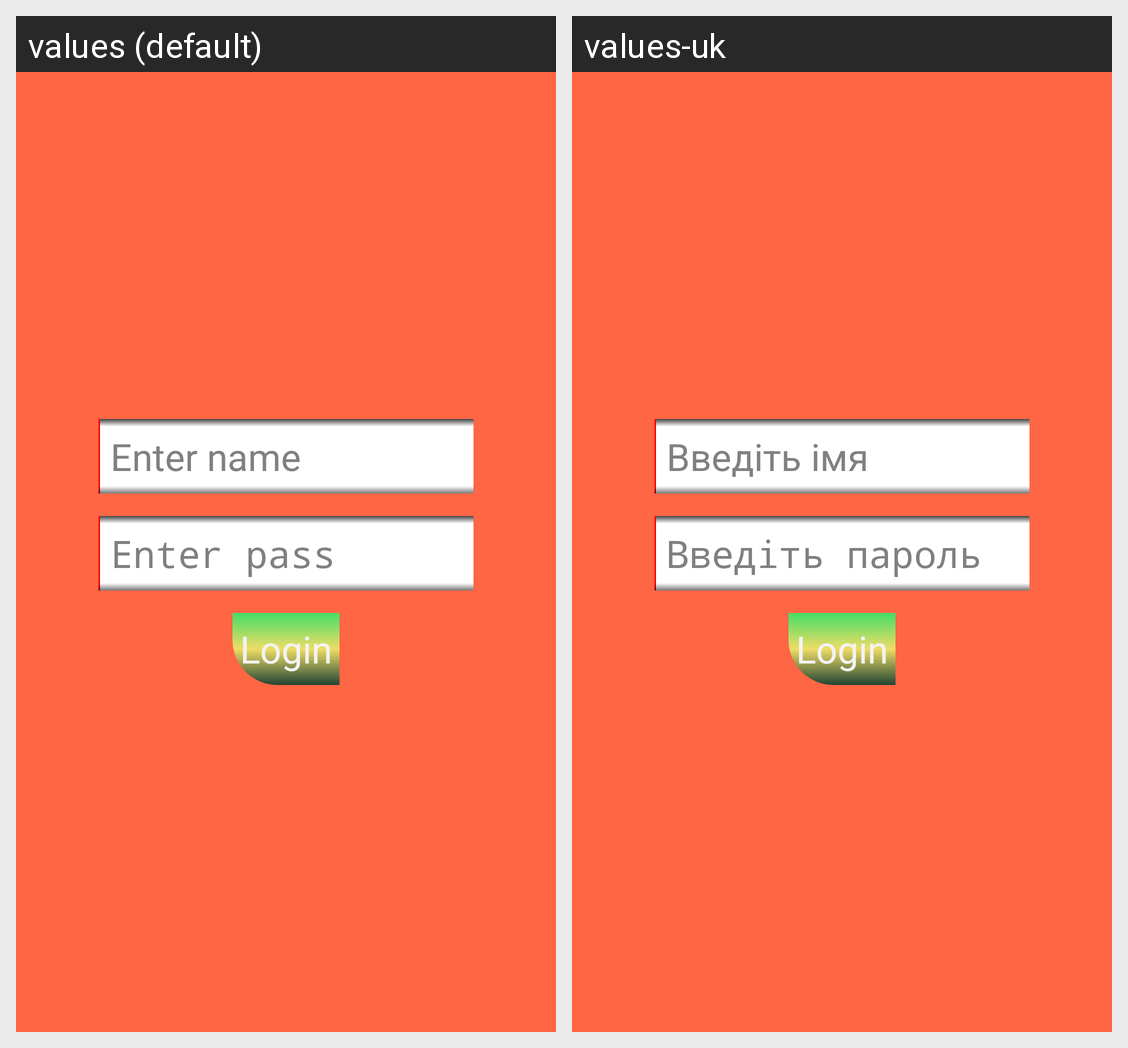

The same Android screen rendered under two of its app's locales, left to right. List the strings drawn on it with the default value and each locale's translation.
Android screen res/layout/activity_login.xml rendered under 2 locales, left to right: values (default), values-uk. Device: Nexus 5 (rendered at 1080×1920; each locale shown at half size, 540×960, under a caption strip naming it); theme android:Theme.Holo.NoActionBar.Fullscreen.
Strings drawn on this screen, with the default value and each locale's value (text and hints the layout hard-codes, and strings that could not be matched under every locale, appear in the picture but are not listed):

hint_name
  values: Enter name
  values-uk: Введіть імя

hint_pass
  values: Enter pass
  values-uk: Введіть пароль
